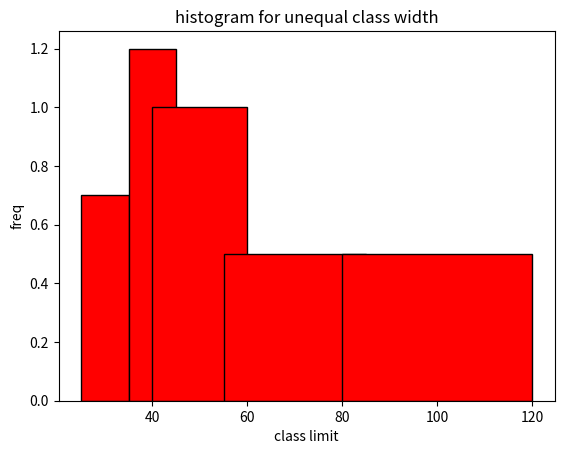

Recreate this plot in Python.
import matplotlib.pyplot as plt
import numpy as np
limit=[30,40,50,70,100,140]
f=[7,12,20,15,20]
widths=np.diff(limit)
den=f/widths
plt.bar(limit[ : -1],den,width=widths,color='red',edgecolor='black')
plt.xlabel('class limit')
plt.ylabel('freq')
plt.title('histogram for unequal class width')
plt.show()
